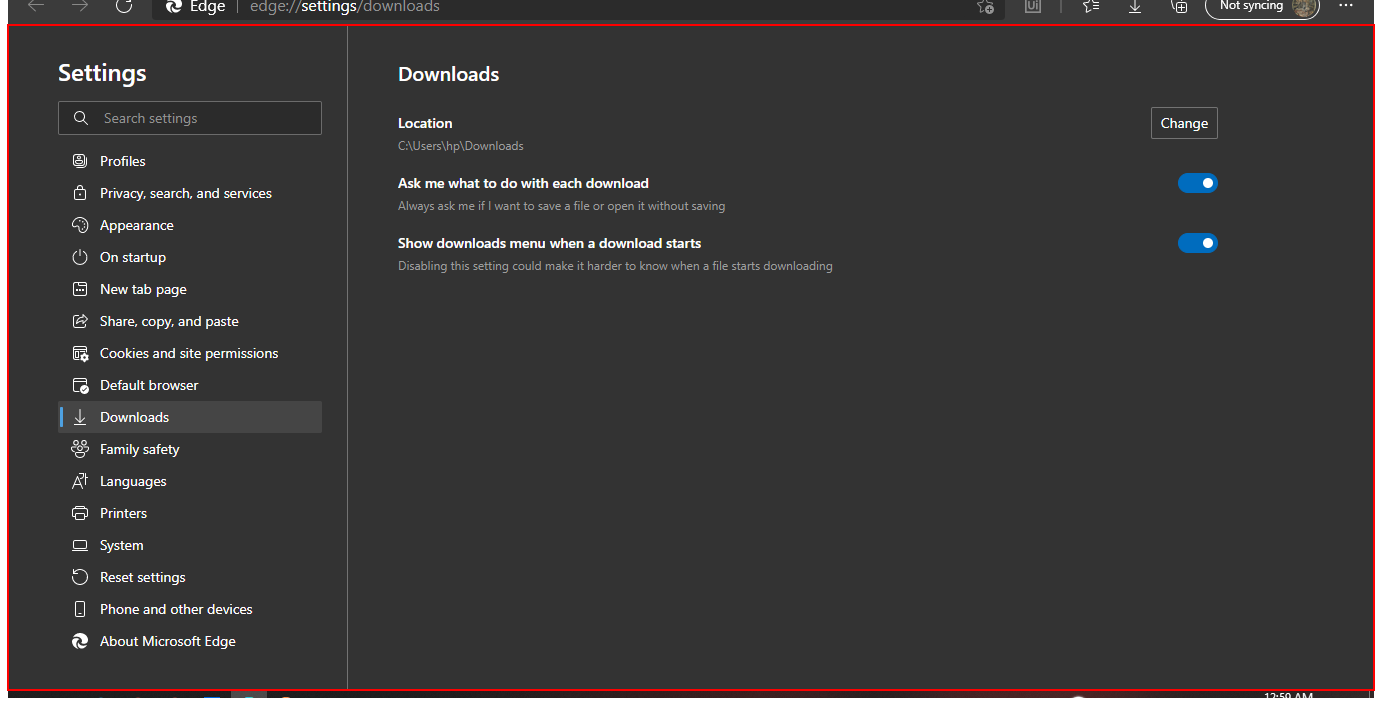
Task: Download all the monthly reports for a specific vendor and generatea yearly report.
Workflow: Edge_UncheckAskMeBtn

Step 1 [else]: get-attribute of the check box 'Ask me what to do with each download' in window 'Settings - Work - Microsoft Edge' (msedge.exe)

Step 2 [then]: click on the check box 'Ask me what to do with each download' in window 'Settings - Work - Microsoft Edge' (msedge.exe) (no picture)

Step 3 [else]: get-attribute of the check box 'Ask me what to do with each download' in window 'Settings - Work - Microsoft Edge' (msedge.exe) (same screen as step 1)